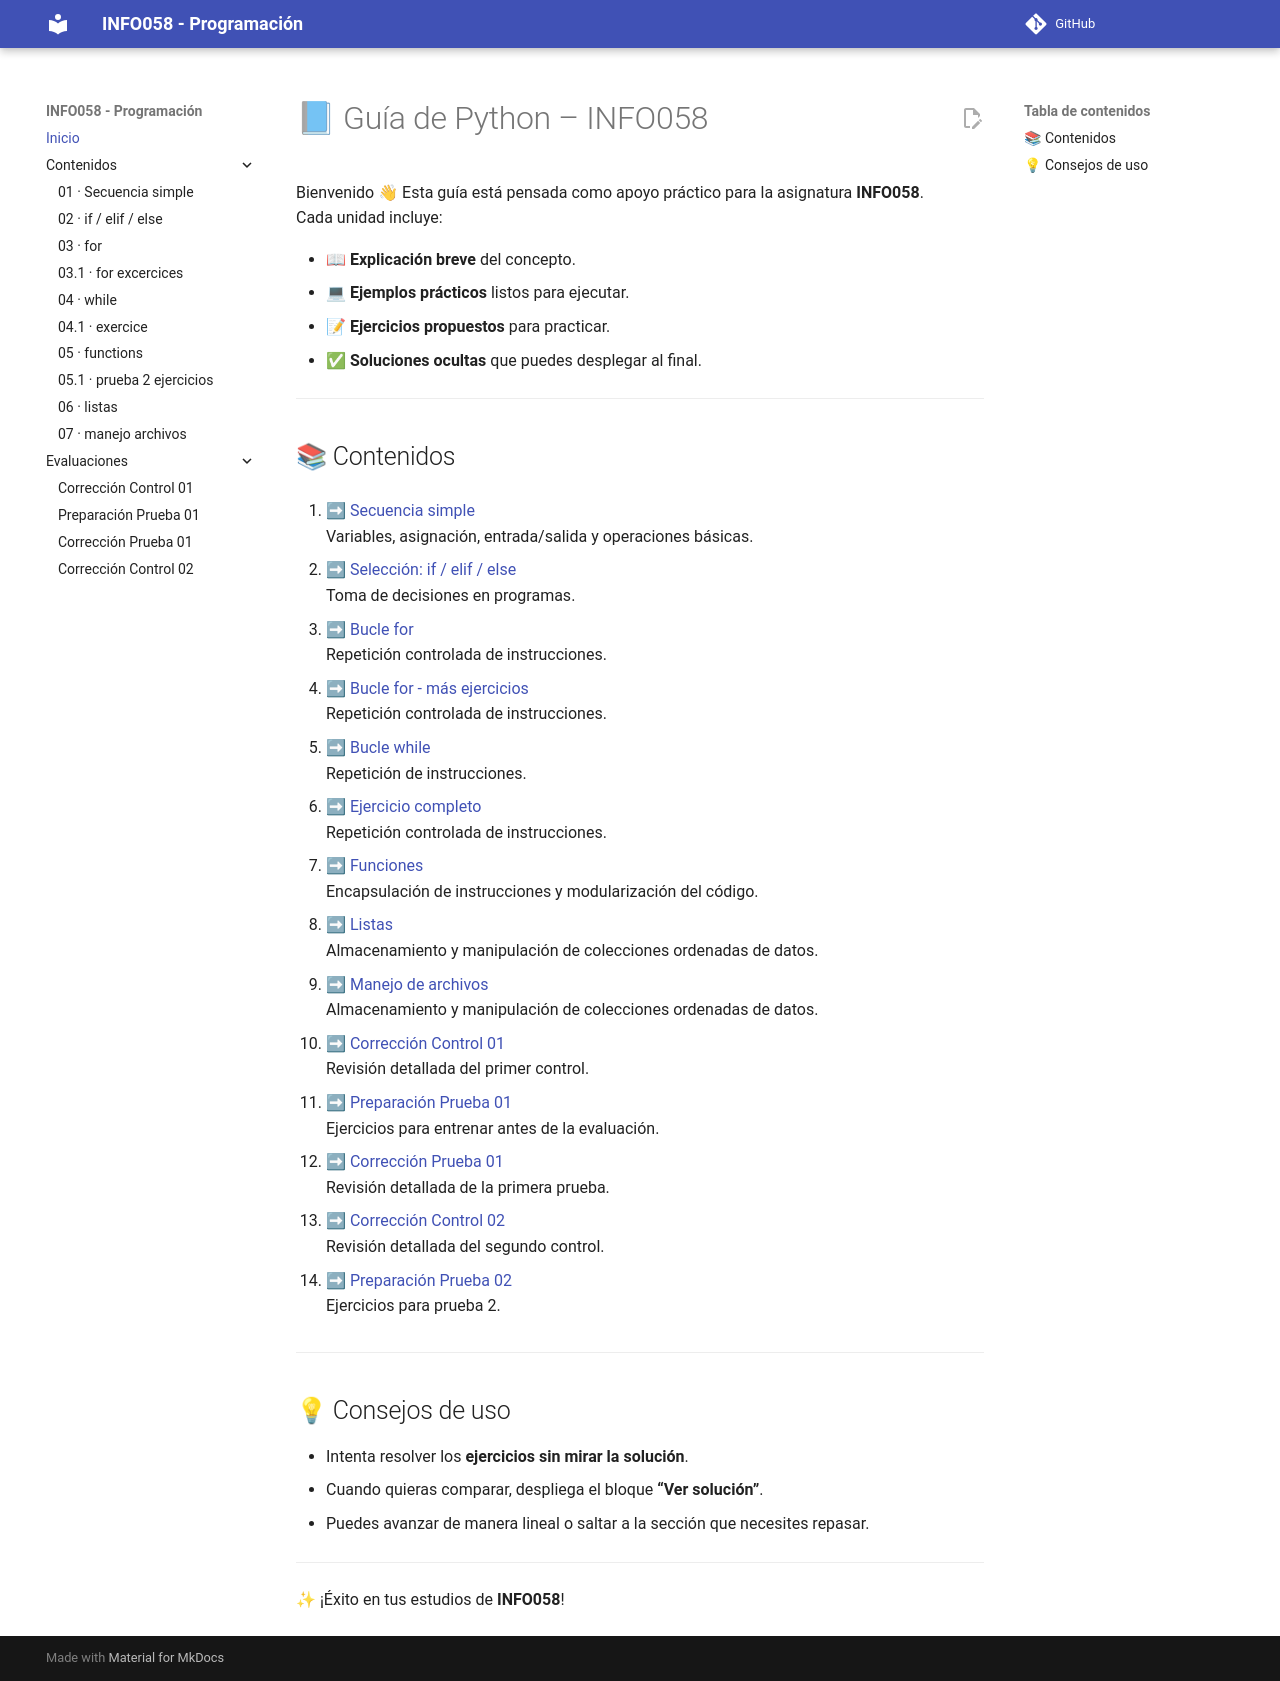

repository: mgueregath/info058-202502 · page: index.html · generator: mkdocs

# 📘 Guía de Python – INFO058

Bienvenido 👋 Esta guía está pensada como apoyo práctico para la asignatura **INFO058**.  
Cada unidad incluye:

- 📖 **Explicación breve** del concepto.  
- 💻 **Ejemplos prácticos** listos para ejecutar.  
- 📝 **Ejercicios propuestos** para practicar.  
- ✅ **Soluciones ocultas** que puedes desplegar al final.

---

## 📚 Contenidos

1. [➡ Secuencia simple](01_secuencia_simple.md)  
   Variables, asignación, entrada/salida y operaciones básicas.

2. [➡ Selección: if / elif / else](02_if_elif_else.md)  
   Toma de decisiones en programas.

3. [➡ Bucle for](03_for.md)  
   Repetición controlada de instrucciones.

4. [➡ Corrección Control 01](correccion_control_01.md)  
   Revisión detallada del primer control.

5. [➡ Preparación Prueba 01](preparacion_prueba_01.md)  
   Ejercicios para entrenar antes de la evaluación.

---

## 💡 Consejos de uso

- Intenta resolver los **ejercicios sin mirar la solución**.  
- Cuando quieras comparar, despliega el bloque **“Ver solución”**.  
- Puedes avanzar de manera lineal o saltar a la sección que necesites repasar.

---

✨ ¡Éxito en tus estudios de **INFO058**!
